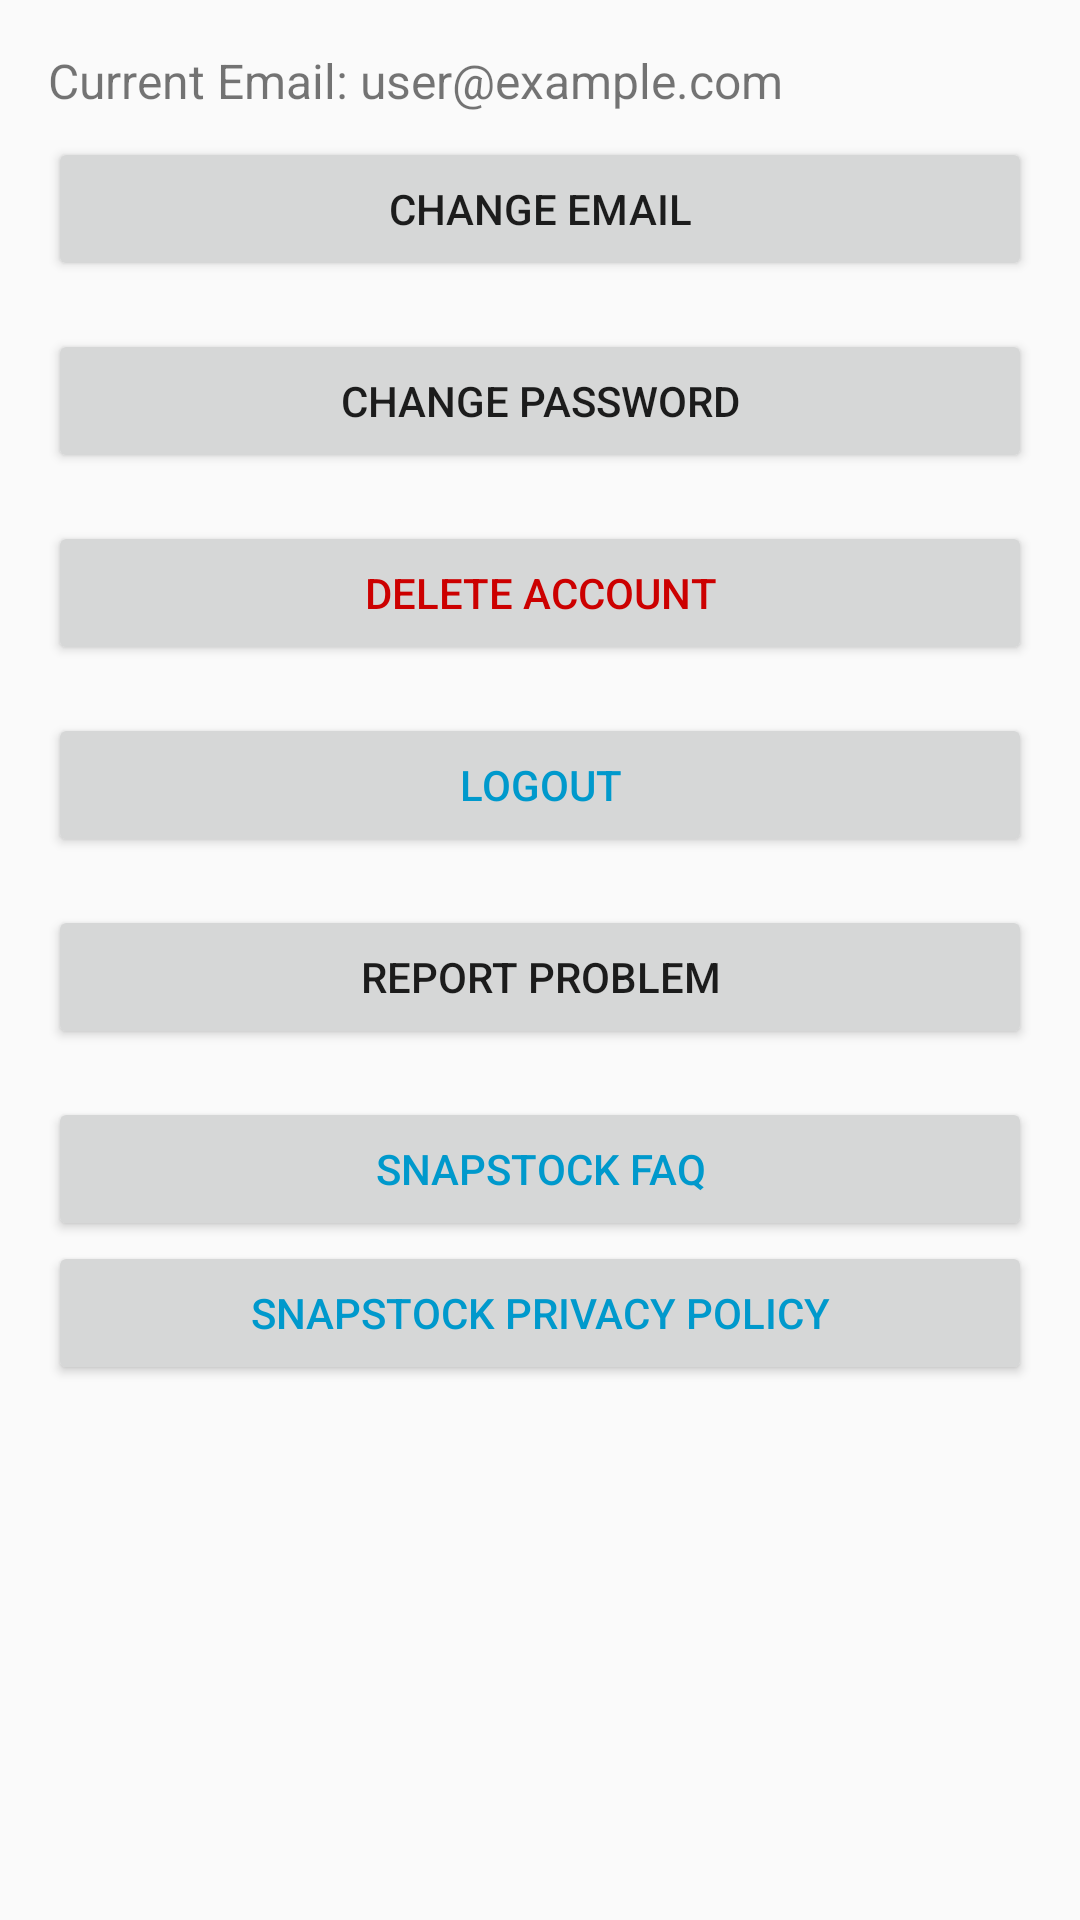

Layout XML and referenced resources for this Android screen:
<!-- AndroidManifest.xml: application theme Theme.SnapStock -->
<!-- res/layout/fragment_settings.xml -->
<LinearLayout xmlns:android="http://schemas.android.com/apk/res/android"
    android:layout_width="match_parent"
    android:layout_height="match_parent"
    android:orientation="vertical"
    android:padding="16dp">

    
    <TextView
        android:id="@+id/tvCurrentEmail"
        android:layout_width="match_parent"
        android:layout_height="wrap_content"
        android:text="Current Email: user@example.com"
        android:textSize="16sp"
        android:layout_marginBottom="8dp" />

    
    <Button
        android:id="@+id/btnChangeEmail"
        android:layout_width="match_parent"
        android:layout_height="wrap_content"
        android:layout_marginBottom="16dp"
        android:text="Change Email" />
    
    <Button
        android:id="@+id/btnChangePassword"
        android:layout_width="match_parent"
        android:layout_height="wrap_content"
        android:layout_marginBottom="16dp"
        android:text="Change Password" />

    
    <Button
        android:id="@+id/btnDeleteAccount"
        android:layout_width="match_parent"
        android:layout_height="wrap_content"
        android:layout_marginBottom="16dp"
        android:text="Delete Account"
        android:textColor="@android:color/holo_red_dark" />

    
    <Button
        android:id="@+id/btnLogout"
        android:layout_width="match_parent"
        android:layout_height="wrap_content"
        android:layout_marginBottom="16dp"
        android:text="Logout"
        android:textColor="@android:color/holo_blue_dark" />

    <Button
        android:id="@+id/ReportProblem"
        android:layout_width="match_parent"
        android:layout_height="wrap_content"
        android:layout_marginBottom="16dp"
        android:text="Report problem" />


    <Button
        android:id="@+id/FaqButton"
        android:layout_width="match_parent"
        android:layout_height="wrap_content"
        android:text="Snapstock FAQ"
        android:textColor="@android:color/holo_blue_dark"/>

    <Button
        android:id="@+id/PrivacyPolicyButton"
        android:layout_width="match_parent"
        android:layout_height="wrap_content"
        android:text="Snapstock Privacy Policy"
        android:textColor="@android:color/holo_blue_dark" />


</LinearLayout>
<!-- resources referenced by this layout -->
<resources>
  <style name="Theme.SnapStock" parent="Theme.AppCompat.DayNight.DarkActionBar">
          
          
      </style>
</resources>
